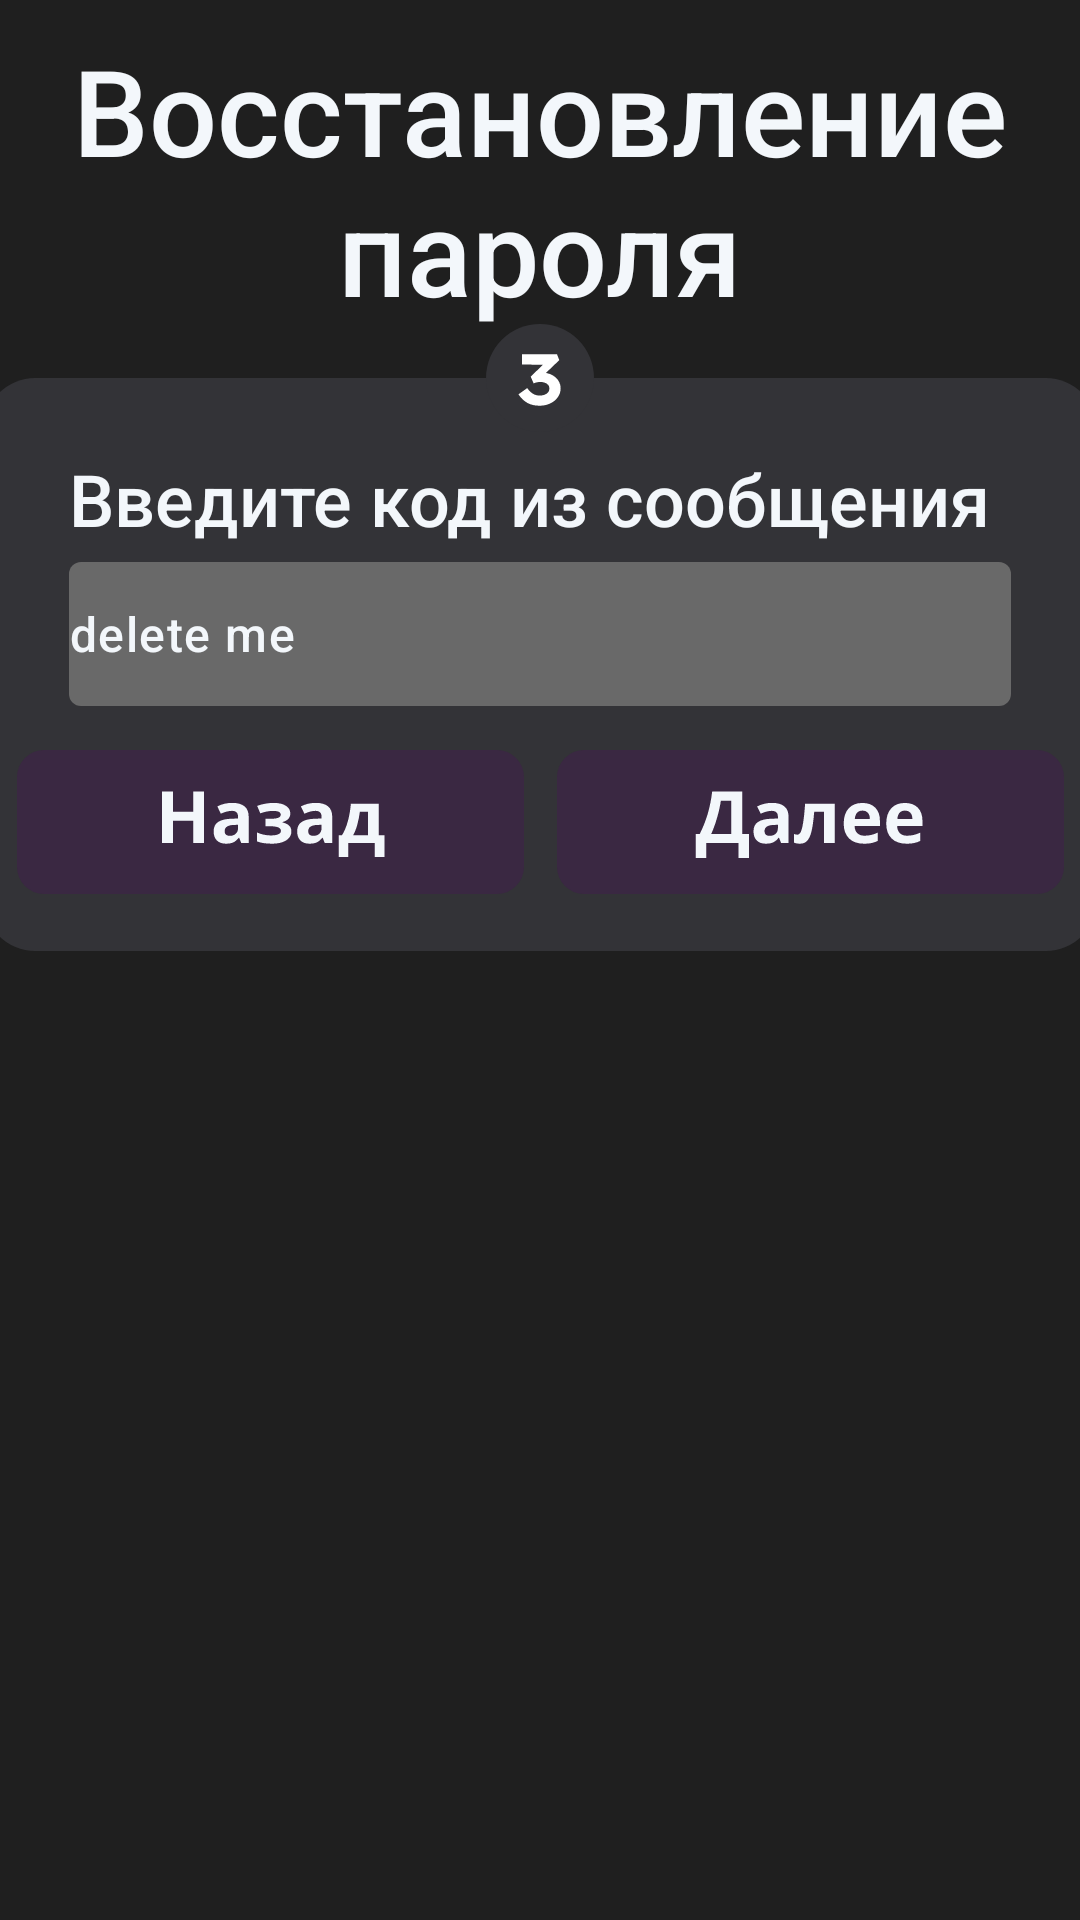

Layout XML and referenced resources for this Android screen:
<!-- AndroidManifest.xml: application theme Theme.Cutemeet -->
<!-- res/layout/fragment_password_recovery_screen_3.xml -->
<?xml version="1.0" encoding="utf-8"?>
<FrameLayout xmlns:android="http://schemas.android.com/apk/res/android"
    xmlns:app="http://schemas.android.com/apk/res-auto"
    xmlns:tools="http://schemas.android.com/tools"
    android:layout_width="match_parent"
    android:layout_height="match_parent"
    tools:context=".RegistrationScreen_1"
    android:background="@color/mainscreen_bg">

    <TextView
        android:id="@+id/passwordRecoveryPanel_3_titleText"
        android:layout_width="match_parent"
        android:layout_height="wrap_content"
        android:layout_marginTop="10dp"
        android:fontFamily="sans-serif-medium"
        android:gravity="center"
        android:text="Восстановление пароля"
        android:textColor="@color/textColor"
        android:textSize="40sp" />

    <FrameLayout
        android:id="@+id/passwordRecoveryPanel_3_bgPanel_FrameLayout"
        android:layout_width="371dp"
        android:layout_height="191dp"
        android:layout_gravity="center_horizontal"
        android:layout_marginTop="126dp"
        android:background="@drawable/loginsignup_bg_1rfl_1bl">

        <com.google.android.material.textfield.TextInputLayout
            android:layout_width="wrap_content"
            android:layout_height="wrap_content"
            android:layout_gravity="center_horizontal"
            android:layout_marginTop="56dp">

            <com.google.android.material.textfield.TextInputEditText
                android:id="@+id/passwordRecoveryPanel_3_enterCodeEditText"
                android:layout_width="314dp"
                android:layout_height="48dp"
                android:text="delete me"
                android:fontFamily="sans-serif-medium"
                android:textColor="@color/textColor"
                android:background="@drawable/loginsignup_textinputbg"
                android:padding="0dp"/>
        </com.google.android.material.textfield.TextInputLayout>

        <TextView
            android:id="@+id/passwordRecoveryPanel_3_enterCodeText"
            android:layout_width="314dp"
            android:layout_height="wrap_content"
            android:layout_gravity="center_horizontal"
            android:layout_marginTop="24dp"
            android:fontFamily="sans-serif-medium"
            android:text="Введите код из сообщения"
            android:textColor="@color/textColor"
            android:textSize="24sp" />

        <ImageButton
            android:id="@+id/passwordRecoveryPanel_3_backButton"
            android:layout_width="wrap_content"
            android:layout_height="wrap_content"
            android:layout_gravity="left|bottom"
            android:layout_marginStart="11dp"
            android:layout_marginBottom="19dp"
            android:src="@drawable/loginsignup_backbutton"
            android:background="@android:color/transparent"
            android:contentDescription="@string/NULL"
            />

        <ImageButton
            android:id="@+id/passwordRecoveryPanel_3_nextButton"
            android:layout_width="wrap_content"
            android:layout_height="wrap_content"
            android:layout_gravity="left|bottom"
            android:layout_marginStart="191dp"
            android:layout_marginBottom="19dp"
            android:src="@drawable/loginsignup_nextbutton"
            android:background="@android:color/transparent"
            android:contentDescription="@string/NULL"
            />
    </FrameLayout>

    <ImageView
        android:id="@+id/passwordRecoveryPanel_3_pageNumberImage"
        android:layout_width="wrap_content"
        android:layout_height="wrap_content"
        android:src="@drawable/pagenumberimage_3"
        android:layout_gravity="center_horizontal"
        android:layout_marginTop="108dp"
        />

</FrameLayout>
<!-- resources referenced by this layout -->
<resources>
  <color name="mainscreen_bg">#1F1F1F</color>
  <color name="textColor">#F3F7FB</color>
  <!-- drawable loginsignup_backbutton: vector/xml drawable (drawable, 2991 chars, omitted) -->
  <!-- drawable loginsignup_bg_1rfl_1bl (drawable) -->
  <vector xmlns:android="http://schemas.android.com/apk/res/android"
      android:width="371dp"
      android:height="191dp"
      android:viewportWidth="371"
      android:viewportHeight="191">
    <path
        android:pathData="M17,0L354,0A17,17 0,0 1,371 17L371,174A17,17 0,0 1,354 191L17,191A17,17 0,0 1,0 174L0,17A17,17 0,0 1,17 0z"
        android:fillColor="#333337"/>
  </vector>
  <!-- drawable loginsignup_nextbutton: vector/xml drawable (drawable, 2961 chars, omitted) -->
  <!-- drawable loginsignup_textinputbg (drawable) -->
  <vector xmlns:android="http://schemas.android.com/apk/res/android"
      android:width="314dp"
      android:height="48dp"
      android:viewportWidth="314"
      android:viewportHeight="48">
    <path
        android:pathData="M4,0L310,0A4,4 0,0 1,314 4L314,44A4,4 0,0 1,310 48L4,48A4,4 0,0 1,0 44L0,4A4,4 0,0 1,4 0z"
        android:fillColor="#696969"/>
  </vector>
  <!-- drawable pagenumberimage_3 (drawable) -->
  <vector xmlns:android="http://schemas.android.com/apk/res/android"
      android:width="36dp"
      android:height="36dp"
      android:viewportWidth="36"
      android:viewportHeight="36">
    <path
        android:pathData="M18,18m-18,0a18,18 0,1 1,36 0a18,18 0,1 1,-36 0"
        android:fillColor="#333337"/>
    <path
        android:pathData="M17.824,27.24C16.24,27.24 14.88,26.92 13.744,26.28C12.608,25.624 11.632,24.68 10.816,23.448L13.744,21.36C14.048,21.808 14.4,22.224 14.8,22.608C15.2,22.976 15.648,23.28 16.144,23.52C16.656,23.744 17.224,23.856 17.848,23.856C18.424,23.856 18.96,23.776 19.456,23.616C19.952,23.44 20.352,23.176 20.656,22.824C20.976,22.472 21.136,22.032 21.136,21.504C21.136,20.976 20.984,20.56 20.68,20.256C20.392,19.936 20.016,19.704 19.552,19.56C19.104,19.4 18.624,19.32 18.112,19.32C17.84,19.32 17.568,19.344 17.296,19.392C17.04,19.424 16.792,19.48 16.552,19.56C16.312,19.624 16.088,19.704 15.88,19.8L14.896,17.544L19.648,12.936L20.344,13.632L11.992,13.488V10.056H23.656L24.424,12.048L18.184,18.024L17.224,16.512C17.4,16.448 17.672,16.392 18.04,16.344C18.408,16.296 18.784,16.272 19.168,16.272C19.936,16.272 20.656,16.408 21.328,16.68C22.016,16.936 22.624,17.296 23.152,17.76C23.696,18.208 24.12,18.752 24.424,19.392C24.728,20.016 24.88,20.688 24.88,21.408C24.88,22.544 24.56,23.552 23.92,24.432C23.296,25.312 22.448,26 21.376,26.496C20.32,26.992 19.136,27.24 17.824,27.24Z"
        android:fillColor="#ffffff"/>
  </vector>
  <string name="NULL">NULL</string>
  <style name="Theme.Cutemeet" parent="Base.Theme.Cutemeet" />
  <style name="Base.Theme.Cutemeet" parent="Theme.Material3.DayNight.NoActionBar">
          
          <item name="android:statusBarColor">@color/mainscreen_bg</item>
          <item name="android:navigationBarColor">@color/mainscreen_bg</item>
          
      </style>
</resources>
